Labelled photos from "dataset", an image-classification folder in eWingEye/CNN_Aspergillus. The possible labels are: Aspergillus flavus strain AI2, Aspergillus clavatus strain AI1, Aspergillus flavus strain AI1, Aspergillus fumigatus strain A293, Aspergillus nidulans strain TN02A7, Aspergillus niger strain AI1, Aspergillus terreus strain AI1.

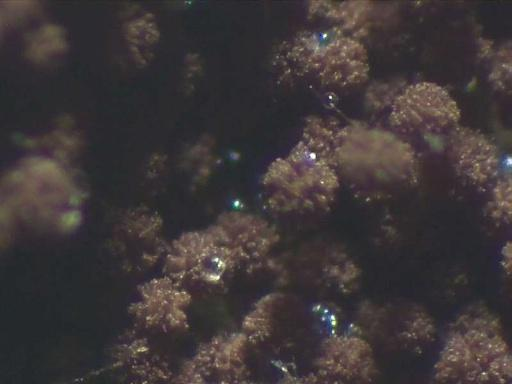
Label: Aspergillus niger strain AI1

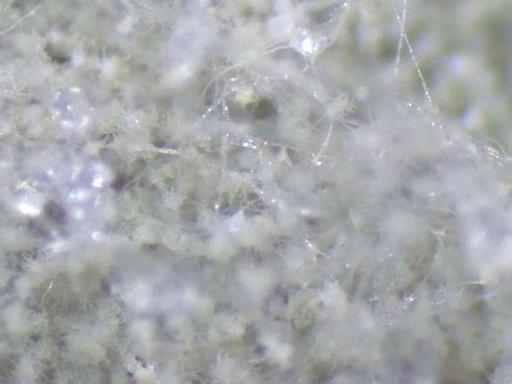
Label: Aspergillus flavus strain AI2

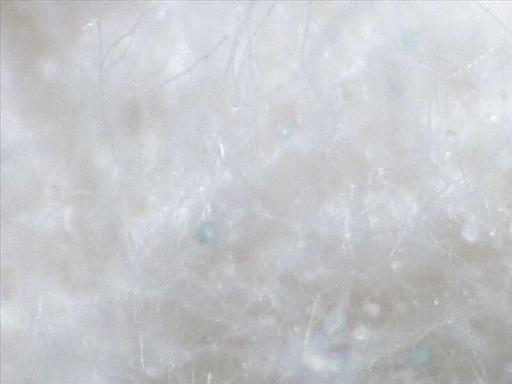
Label: Aspergillus clavatus strain AI1

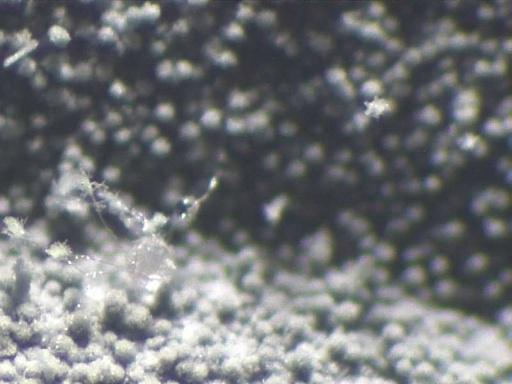
Label: Aspergillus fumigatus strain A293

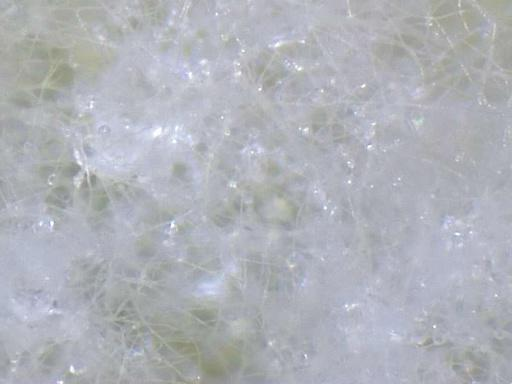
Label: Aspergillus flavus strain AI1

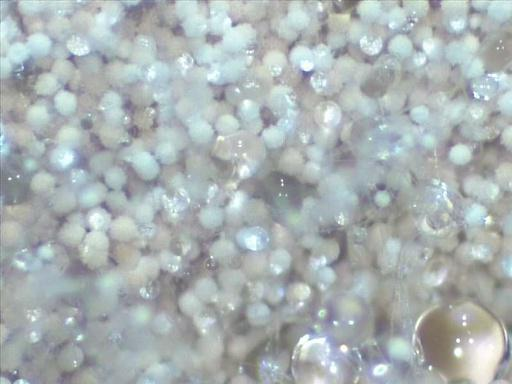
Label: Aspergillus terreus strain AI1
